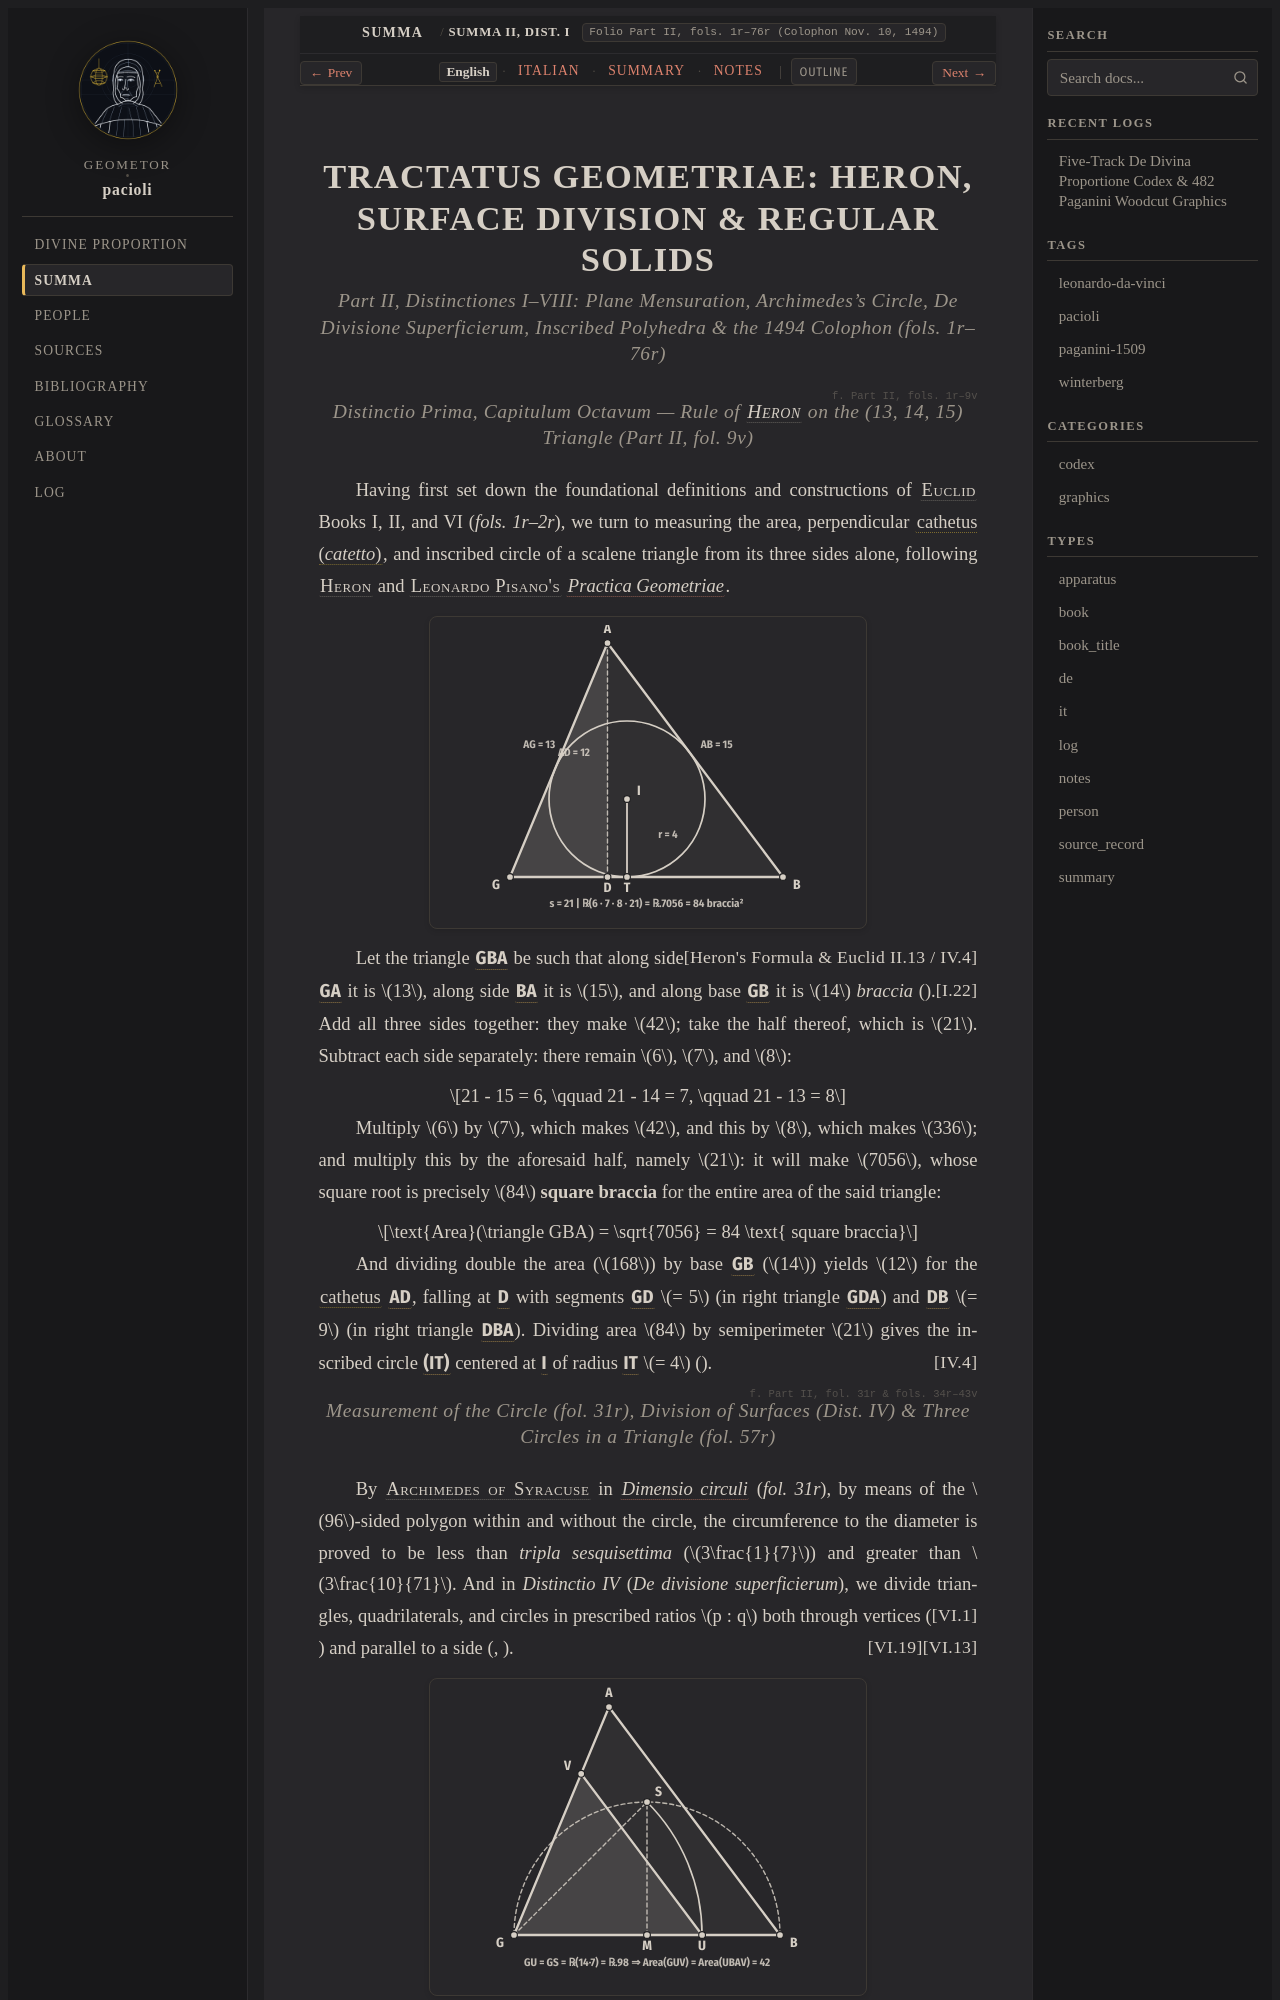

repository: geometor/pacioli · page: summa_1494/dist_05_tractatus_geometriae/index.html · generator: sphinx

:layout: book
:canonical_id: Summa II, Dist. I–VIII
:folio: Part II, fols. 1r–76r (Colophon Nov. 10, 1494)

.. _summa-unit-05:
.. _summa-unit-05-en:

TRACTATUS GEOMETRIAE: HERON, SURFACE DIVISION & REGULAR SOLIDS
==============================================================

.. rubric:: Part II, Distinctiones I–VIII: Plane Mensuration, Archimedes's Circle, *De Divisione Superficierum*, Inscribed Polyhedra & the 1494 Colophon (fols. 1r–76r)

.. folio:: Part II, fols. 1r–9v

.. rubric:: Distinctio Prima, Capitulum Octavum — Rule of :person:`Heron <heron>` on the `(13, 14, 15)` Triangle (`Part II, fol. 9v`)

Having first set down the foundational definitions and constructions of :person:`Euclid <euclid>` Books I, II, and VI (`fols. 1r–2r`), we turn to measuring the area, perpendicular :term:`cathetus (*catetto*) <catetto>`, and inscribed circle of a scalene triangle from its three sides alone, following :person:`Heron <heron>` and :person:`Leonardo Pisano's <leonardo-pisano>` :cite:`*Practica Geometriae* <leonardo-pisano:practica-geometriae>`.

.. picture:: fig_07_heron_13_14_15.svg
   :alt: Heron's (13, 14, 15) triangle ABG on Part II fol. 9v with cathetus AD = 12 and incircle r = 4

.. assertion:: [Heron's Formula & Euclid II.13 / IV.4] <II.13>

   Let the triangle :g:`GBA <summa.II.1.heron:< G B A >>` be such that along side :g:`GA <summa.II.1.heron:/ G A />` it is :math:`13`, along side :g:`BA <summa.II.1.heron:/ B A />` it is :math:`15`, and along base :g:`GB <summa.II.1.heron:/ G B />` it is :math:`14` *braccia* (:just:`I.22`). Add all three sides together: they make :math:`42`; take the half thereof, which is :math:`21`. Subtract each side separately: there remain :math:`6`, :math:`7`, and :math:`8`:

   .. math::

      21 - 15 = 6, \qquad 21 - 14 = 7, \qquad 21 - 13 = 8

   Multiply :math:`6` by :math:`7`, which makes :math:`42`, and this by :math:`8`, which makes :math:`336`; and multiply this by the aforesaid half, namely :math:`21`: it will make :math:`7056`, whose square root is precisely :math:`84` **square braccia** for the entire area of the said triangle:

   .. math::

      \text{Area}(\triangle GBA) = \sqrt{7056} = 84 \text{ square braccia}

   And dividing double the area (:math:`168`) by base :g:`GB <summa.II.1.heron:/ G B />` (:math:`14`) yields :math:`12` for the :term:`cathetus <catetto>` :g:`AD <summa.II.1.heron:/ A D />`, falling at :g:`D <summa.II.1.heron:D>` with segments :g:`GD <summa.II.1.heron:/ G D />` :math:`= 5` (in right triangle :g:`GDA <summa.II.1.heron:< G D A >>`) and :g:`DB <summa.II.1.heron:/ D B />` :math:`= 9` (in right triangle :g:`DBA <summa.II.1.heron:< D B A >>`). Dividing area :math:`84` by semiperimeter :math:`21` gives the inscribed circle :g:`(IT) <summa.II.1.heron:( I T )>` centered at :g:`I <summa.II.1.heron:I>` of radius :g:`IT <summa.II.1.heron:/ I T />` :math:`= 4` (:just:`IV.4`).

.. folio:: Part II, fol. 31r & fols. 34r–43v

.. rubric:: Measurement of the Circle (`fol. 31r`), Division of Surfaces (`Dist. IV`) & Three Circles in a Triangle (`fol. 57r`)

By :person:`Archimedes of Syracuse <archimedes>` in :cite:`*Dimensio circuli* <archimedes:dimensio-circuli>` (`fol. 31r`), by means of the :math:`96`-sided polygon within and without the circle, the circumference to the diameter is proved to be less than *tripla sesquisettima* (:math:`3\frac{1}{7}`) and greater than :math:`3\frac{10}{71}`. And in *Distinctio IV* (*De divisione superficierum*), we divide triangles, quadrilaterals, and circles in prescribed ratios :math:`p : q` both through vertices (:just:`VI.1`) and parallel to a side (:just:`VI.13`, :just:`VI.19`).

.. picture:: fig_08_divisione_superficierum.svg
   :alt: Euclidean VI.13 and VI.19 parallel area bisection of triangle GBA via chord GS = sqrt(98)

.. assertion:: [Euclid VI.13 & VI.19] <VI.19>
